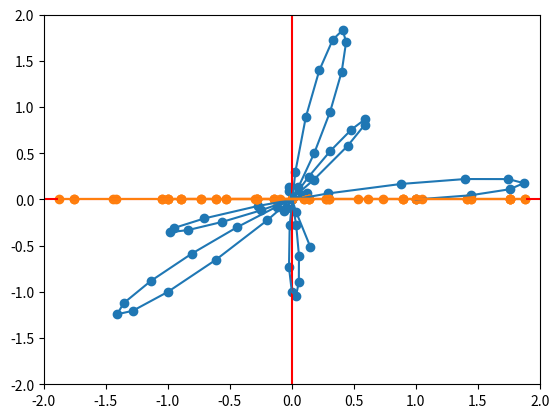
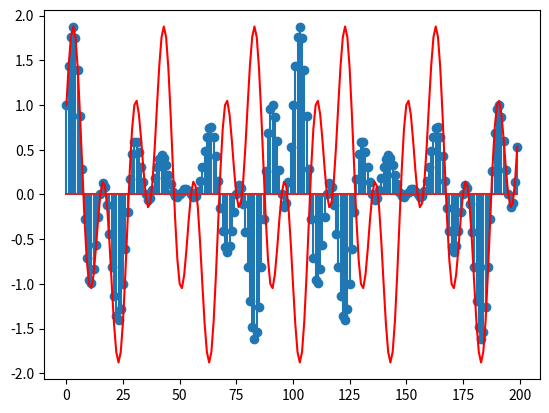

These charts were generated, in order, by the following Python code:
import numpy as np
import matplotlib.pyplot as plt
# [redacted]
 
t = np.arange(0, 1, 1/10000) # Частота дискретизации 10000 - якобы аналоговый сигнал
x = np.cos(2*np.pi*t*5) + np.sin(2*np.pi*t*15)
i = np.cos(2*np.pi*t*1000) * x
q = np.sin(2*np.pi*t*1000) * x
 
t = np.arange(0, 1, 1/200) # Частота дискретизации 200
x = (np.cos(2*np.pi*t*5) + np.sin(2*np.pi*t*15))
i = np.cos(2*np.pi*t*1001) * x
q = np.sin(2*np.pi*t*1001) * x
 
# scatter чтобы увидеть как смещается фаза
plt.figure(1)
stop_t = 60
plt.axhline(0,color='r')
plt.axvline(0,color='r')
plt.xlim(-2,2)
plt.ylim(-2,2)
plt.scatter(i[:stop_t],q[:stop_t])
plt.plot(i[:stop_t],q[:stop_t])
i2 = np.cos(2*np.pi*t*1000) * x
q2 = np.sin(2*np.pi*t*1000) * x
plt.scatter(i2[:stop_t],q2[:stop_t])
plt.plot(i2[:stop_t],q2[:stop_t])
 
 
 
plt.figure(2)
plt.stem(i)
plt.plot(x, 'r')
plt.show()